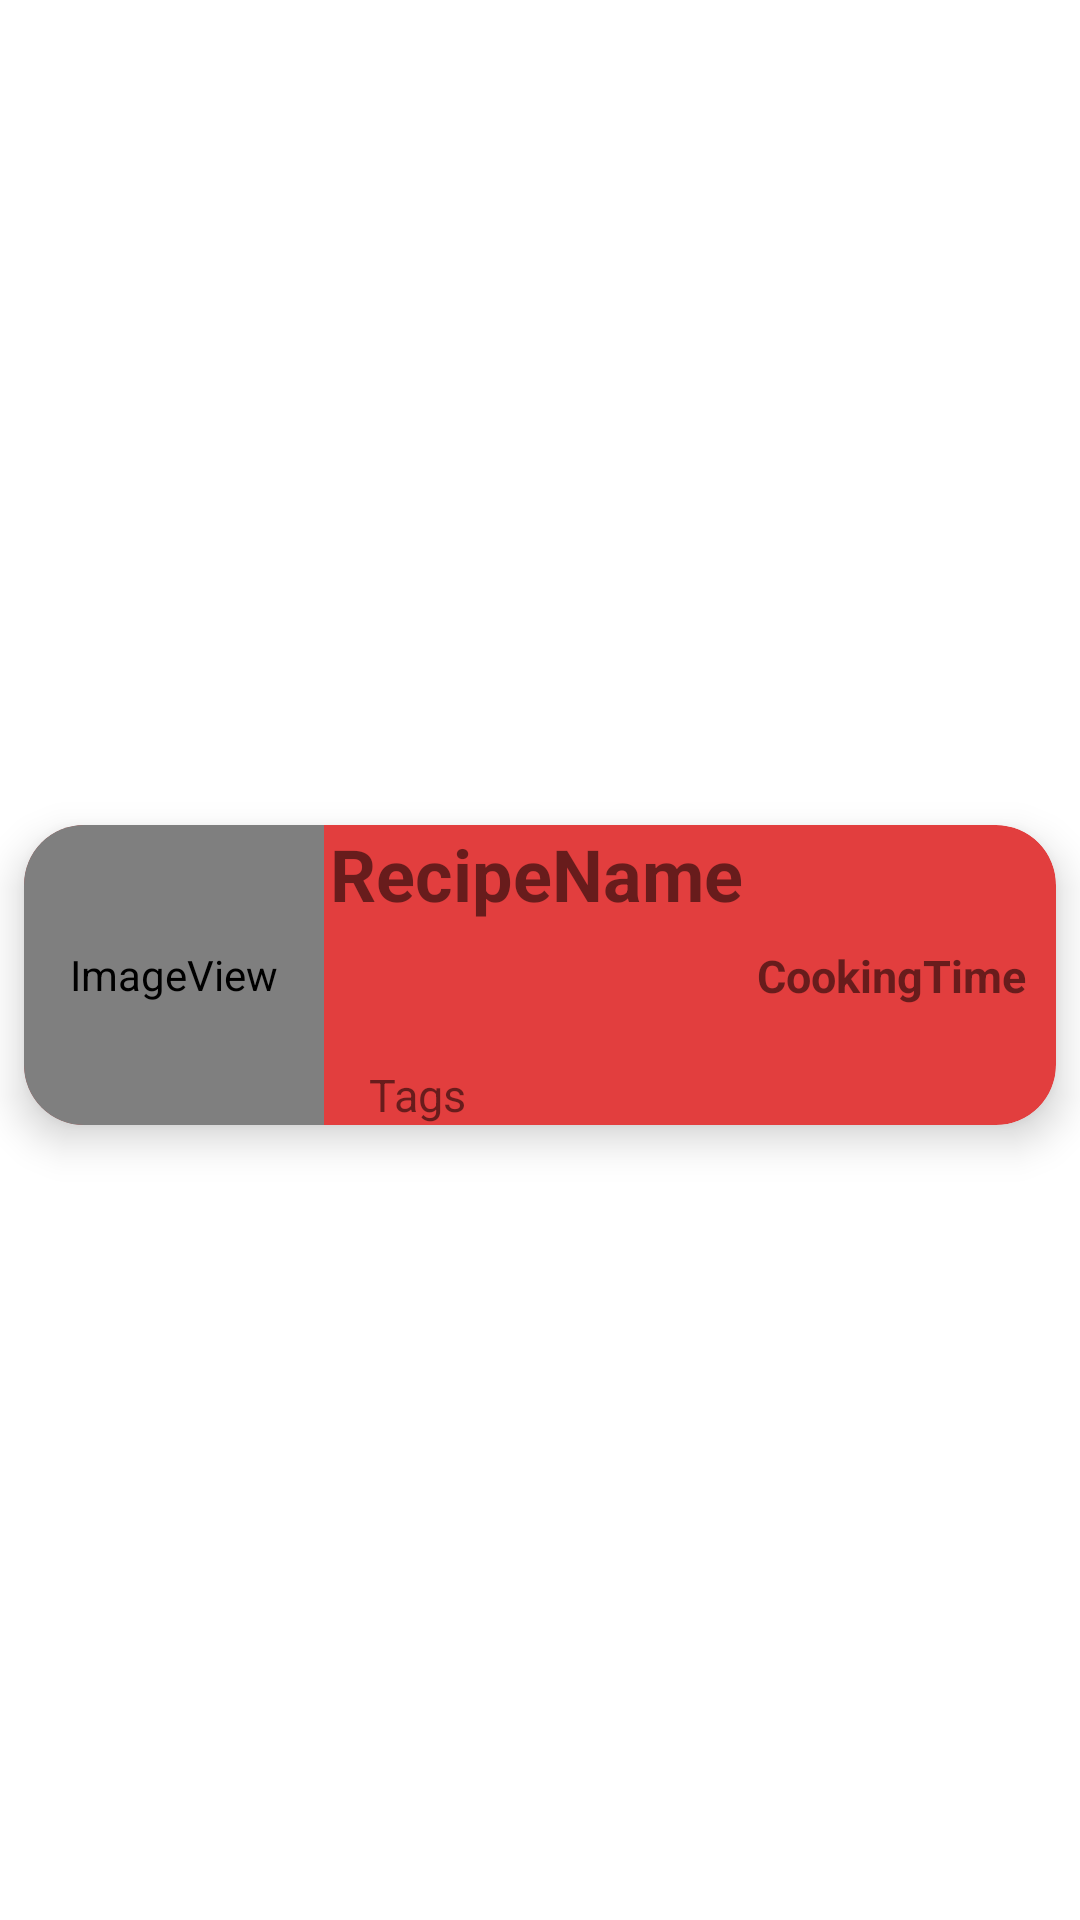

Write the Android layout XML for this screen, with the resource values it uses.
<!-- AndroidManifest.xml: application theme Theme.Group44Project -->
<!-- res/layout/quick_meal_simple_row.xml -->
<?xml version="1.0" encoding="utf-8"?>
<androidx.constraintlayout.widget.ConstraintLayout xmlns:android="http://schemas.android.com/apk/res/android"
    xmlns:app="http://schemas.android.com/apk/res-auto"
    android:layout_width="match_parent"
    android:layout_height="wrap_content"

    >

    <androidx.cardview.widget.CardView
        android:layout_width="match_parent"
        android:layout_height="wrap_content"
        app:layout_constraintBottom_toBottomOf="parent"
        app:layout_constraintTop_toTopOf="parent"
        app:cardBackgroundColor="#e23e3e"
        android:layout_marginTop="15dp"
        android:layout_marginBottom="5dp"
        android:layout_marginStart="8dp"
        android:layout_marginEnd="8dp"
        app:cardCornerRadius="20dp"
        app:cardElevation="8dp"
        >

        <androidx.constraintlayout.widget.ConstraintLayout
            android:layout_width="match_parent"
            android:layout_height="match_parent">

            <ImageView
                android:id="@+id/recipePhoto"
                android:layout_width="100dp"
                android:layout_height="100dp"
                android:padding="5dp"
                app:layout_constraintBottom_toBottomOf="parent"
                app:layout_constraintStart_toStartOf="parent"
                app:layout_constraintTop_toTopOf="parent"
                app:srcCompat="@android:drawable/sym_def_app_icon" />

            <TextView
                android:id="@+id/recipeName"
                android:layout_width="wrap_content"
                android:layout_height="wrap_content"
                android:text="RecipeName"
                app:layout_constraintEnd_toEndOf="parent"
                app:layout_constraintHorizontal_bias="0.02"
                app:layout_constraintStart_toEndOf="@+id/recipePhoto"
                android:textStyle="bold"
                android:textSize="24dp"
                app:layout_constraintTop_toTopOf="parent" />

            <TextView
                android:id="@+id/CookingTime"
                android:layout_width="wrap_content"
                android:layout_height="wrap_content"
                android:text="CookingTime"
                android:textSize="15dp"
                android:layout_marginRight="10dp"
                android:textStyle="bold"
                app:layout_constraintBottom_toBottomOf="parent"
                app:layout_constraintEnd_toEndOf="parent"
                app:layout_constraintTop_toTopOf="parent" />

            <TextView
                android:id="@+id/Tags"
                android:layout_width="wrap_content"
                android:layout_height="wrap_content"
                android:text="Tags"
                android:layout_marginStart="15dp"
                android:textSize="15dp"
                app:layout_constraintBottom_toBottomOf="parent"
                app:layout_constraintStart_toEndOf="@id/recipePhoto"
                />
        </androidx.constraintlayout.widget.ConstraintLayout>
    </androidx.cardview.widget.CardView>
</androidx.constraintlayout.widget.ConstraintLayout>
<!-- resources referenced by this layout -->
<resources>
  <style name="Theme.Group44Project" parent="Theme.MaterialComponents.Light.NoActionBar">
          
          <item name="colorPrimary">#e23e3e</item>
          <item name="colorPrimaryVariant">#e23e3e</item>
          <item name="colorOnPrimary">@color/white</item>
          
          <item name="colorSecondary">@color/teal_200</item>
          <item name="colorSecondaryVariant">@color/teal_700</item>
          <item name="colorOnSecondary">@color/black</item>
          
          <item name="android:statusBarColor" tools:targetApi="l">?attr/colorPrimaryVariant</item>
          
      </style>
  <color name="white">#FFFFFFFF</color>
  <color name="teal_200">#FF03DAC5</color>
  <color name="teal_700">#FF018786</color>
  <color name="black">#FF000000</color>
</resources>
